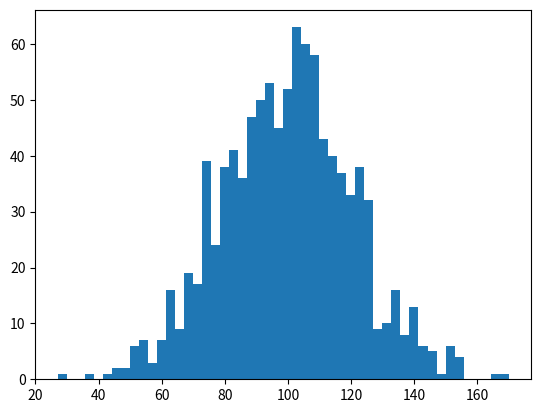

Reproduce this figure in Python.
# -*- coding: utf-8 -*-
"""
Created on Fri May 25 10:48:35 2018

@author: KC
"""

import numpy as np
import matplotlib.pyplot as plt
incomes = np.random.normal(100,20.0,1000)
print(incomes)
plt.hist(incomes,50)
plt.show()
print(np.mean(incomes))
print(np.median(incomes))
incomes = np.append(incomes,1000000)
print(np.mean(incomes))
print(np.median(incomes))
